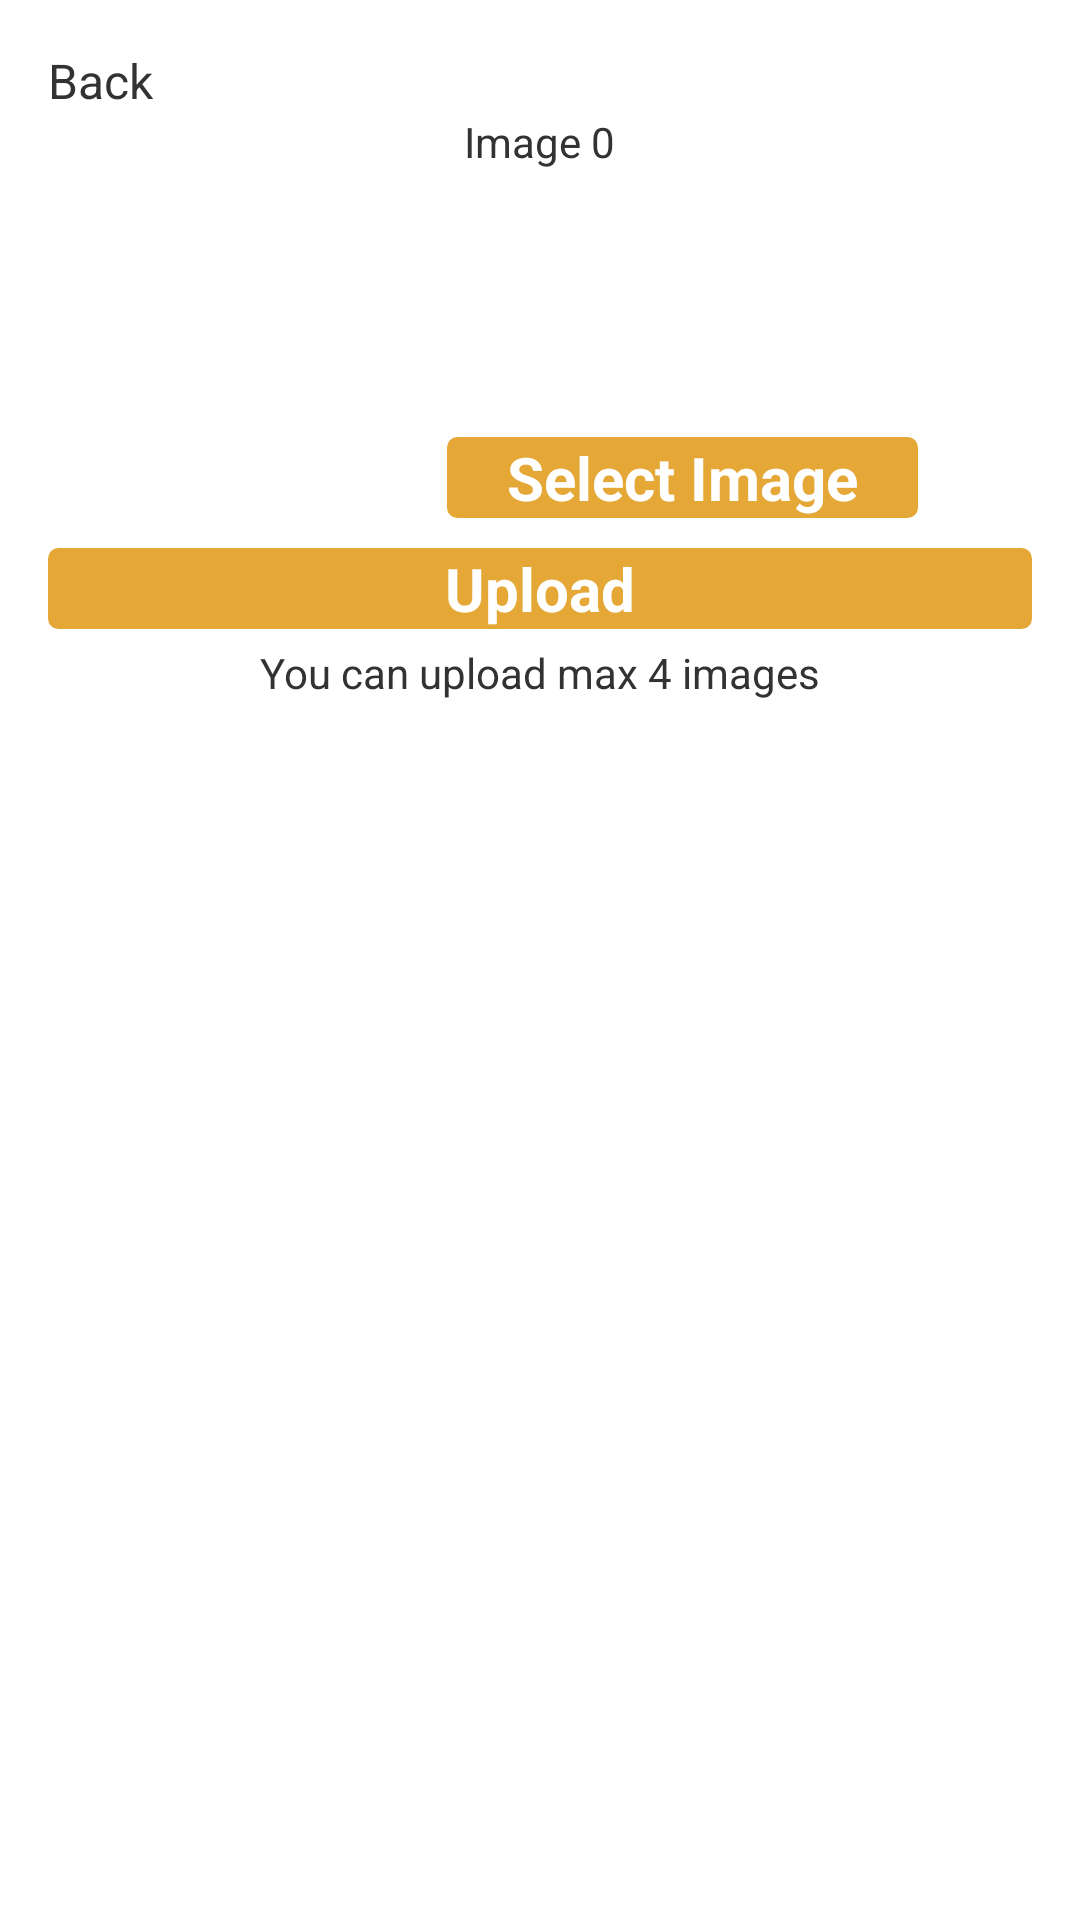

Layout XML and referenced resources for this Android screen:
<!-- AndroidManifest.xml: application theme AppTheme -->
<!-- res/layout/activity_lets_start2.xml -->
<RelativeLayout xmlns:android="http://schemas.android.com/apk/res/android"
    xmlns:tools="http://schemas.android.com/tools"
    android:layout_width="match_parent"
    android:layout_height="match_parent"
    android:paddingBottom="@dimen/activity_vertical_margin"
    android:paddingLeft="@dimen/activity_horizontal_margin"
    android:paddingRight="@dimen/activity_horizontal_margin"
    android:paddingTop="@dimen/activity_vertical_margin"
    tools:context="com.example.pgh.Taxi.LetsStart2Activity" >

    <TextView
        android:id="@+id/textView1"
        android:layout_width="wrap_content"
        android:layout_height="wrap_content"
        android:layout_alignParentLeft="true"
        android:layout_alignParentTop="true"
        android:text="Back"
        android:textSize="@dimen/medium_text" />

    <Button
        android:id="@+id/buttonLoadPicture1"
        style="@style/Button"
        android:layout_width="wrap_content"
        android:layout_height="wrap_content"
        android:layout_alignBottom="@+id/imgView1"
        android:layout_marginLeft="3dp"
        android:layout_toRightOf="@+id/imgView1"
        android:layout_weight="0"
        android:text="Select Image" />

    <Button
        android:id="@+id/upload1"
        style="@style/Button"
        android:layout_width="fill_parent"
        android:layout_height="wrap_content"
        android:layout_alignLeft="@+id/imgView1"
        android:layout_below="@+id/imgView1"
        android:layout_marginTop="10dp"
        android:layout_weight="1"
        android:text="Upload" />

    <TextView
        android:id="@+id/textView2"
        android:layout_width="wrap_content"
        android:layout_height="wrap_content"
        android:layout_below="@+id/upload1"
        android:layout_centerHorizontal="true"
        android:layout_marginTop="5dp"
        android:text="You can upload max 4 images" />

    <ImageView
        android:id="@+id/imgView1"
        android:layout_width="130dp"
        android:layout_height="130dp"
        android:layout_alignLeft="@+id/textView1"
        android:layout_below="@+id/textView1"
        android:layout_marginTop="5dp" />

    <LinearLayout
        android:layout_width="wrap_content"
        android:layout_height="wrap_content"
        android:layout_below="@+id/textView1"
        android:layout_centerHorizontal="true" >

        <TextView
            android:id="@+id/textView3"
            android:layout_width="wrap_content"
            android:layout_height="wrap_content"
            android:text="Image " />

        <TextView
            android:id="@+id/textView4"
            android:layout_width="wrap_content"
            android:layout_height="wrap_content"
            android:text="0" />

    </LinearLayout>

</RelativeLayout>
<!-- resources referenced by this layout -->
<resources>
  <dimen name="activity_horizontal_margin">16dp</dimen>
  <dimen name="activity_vertical_margin">16dp</dimen>
  <dimen name="medium_text">16dp</dimen>
  <style name="Button">
          <item name="android:textColor">#ffffff</item>
          <item name="android:textSize">20sp</item>
          <item name="android:textStyle">bold</item>
          <item name="android:background">@drawable/mybutton</item>
          <item name="android:paddingLeft">20dp</item>
          <item name="android:paddingRight">20dp</item>
          </style>
  <style name="AppTheme" parent="AppBaseTheme">
              <item name="android:actionBarStyle">@style/MyActionBarTheme</item>
  
          
      </style>
  <!-- drawable mybutton (drawable-hdpi) -->
  <?xml version="1.0" encoding="utf-8"?>
  <selector xmlns:android="http://schemas.android.com/apk/res/android" >
   
   <item android:state_pressed="true" >
       <shape android:shape="rectangle"  >
   
           <corners android:radius="3dip" />
           <stroke android:width="1dip" android:color="#e5a736" />
           <gradient android:angle="-90"   />            
       
       </shape>
   </item>
  
  <item android:state_focused="true">
  
      <shape android:shape="rectangle"  >
      
          <corners android:radius="3dip" />
           <stroke android:width="1dip" android:color="#e5a736" />
           <solid android:color="#e5a736"/>       
       
       </shape>
   </item>  
  
  <item >
      <shape android:shape="rectangle"  >
         
          <corners android:radius="3dip" />
           <stroke android:width="1dip" android:color="#e5a736" />
           <gradient android:angle="-90" android:startColor="#e5a736" android:endColor="#e5a736" />            
       </shape>
   
   </item>
  </selector>
  <style name="AppBaseTheme" parent="android:Theme.Light">
          
      </style>
  <style name="MyActionBarTheme" parent="@android:style/Widget.Holo.Light.ActionBar">
          <item name="android:background">#e5a736</item>
    
          </style>
</resources>
